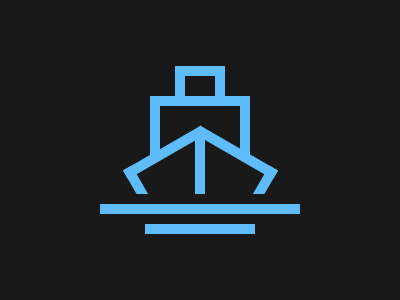

Reproduce this picture with HTML and CSS.

<div></div>
<div></div>
<div></div>
<div></div>
<div></div>
<div></div>
<div></div>
<style>
  body {
    margin: 0;
    padding: 66px 110px;
    background: #191919;
  }
  div:nth-child(1){
    position: relative;
    left: 65px;
    width: 30px;
    height: 20px;
    background: #191919;
    border: 10px solid #5DBCF9;
  }
   div:nth-child(2), div:nth-child(3), div:nth-child(4){
    position: relative;
    left: 40px;
    top: -10px;
    width: 80px;
    height: 50px;
    background: #191919;
    border: 10px solid #5DBCF9;
    border-bottom: none;
  }
  div:nth-child(3){
 	transform: rotate(-30deg);
    width: 80px;
    left: 22px;
    top: -22px;
    border: 10px solid #5DBCF9;
    background: transparent;
    border-right: none;
    border-bottom: none;
  }
  div:nth-child(4){
 	transform: rotate(30deg) scaleX(-1);
    width: 80px;
    left: 69px;
    top: -82px;
    border: 10px solid #5DBCF9;
    background: transparent;
    border-right: none;
    border-bottom: none;
  }
  div:nth-child(5){
    position: relative;
    left: 85px;
    top: -152px;
    width: 10px;
  	height: 70px;
    background: #5DBCF9;
  }
  div:nth-child(6){
    position: relative;
    left: -20px;
    top: -162px;
    width: 200px;
  	height: 10px;
    background: #5DBCF9;
    border: 10px solid #191919;
  }
  div:nth-child(7){
    position: relative;
    left: 25px;
    top: -172px;
    width: 110px;
  	height: 10px;
    background: #5DBCF9;
    border: 10px solid #191919;
  }
</style>